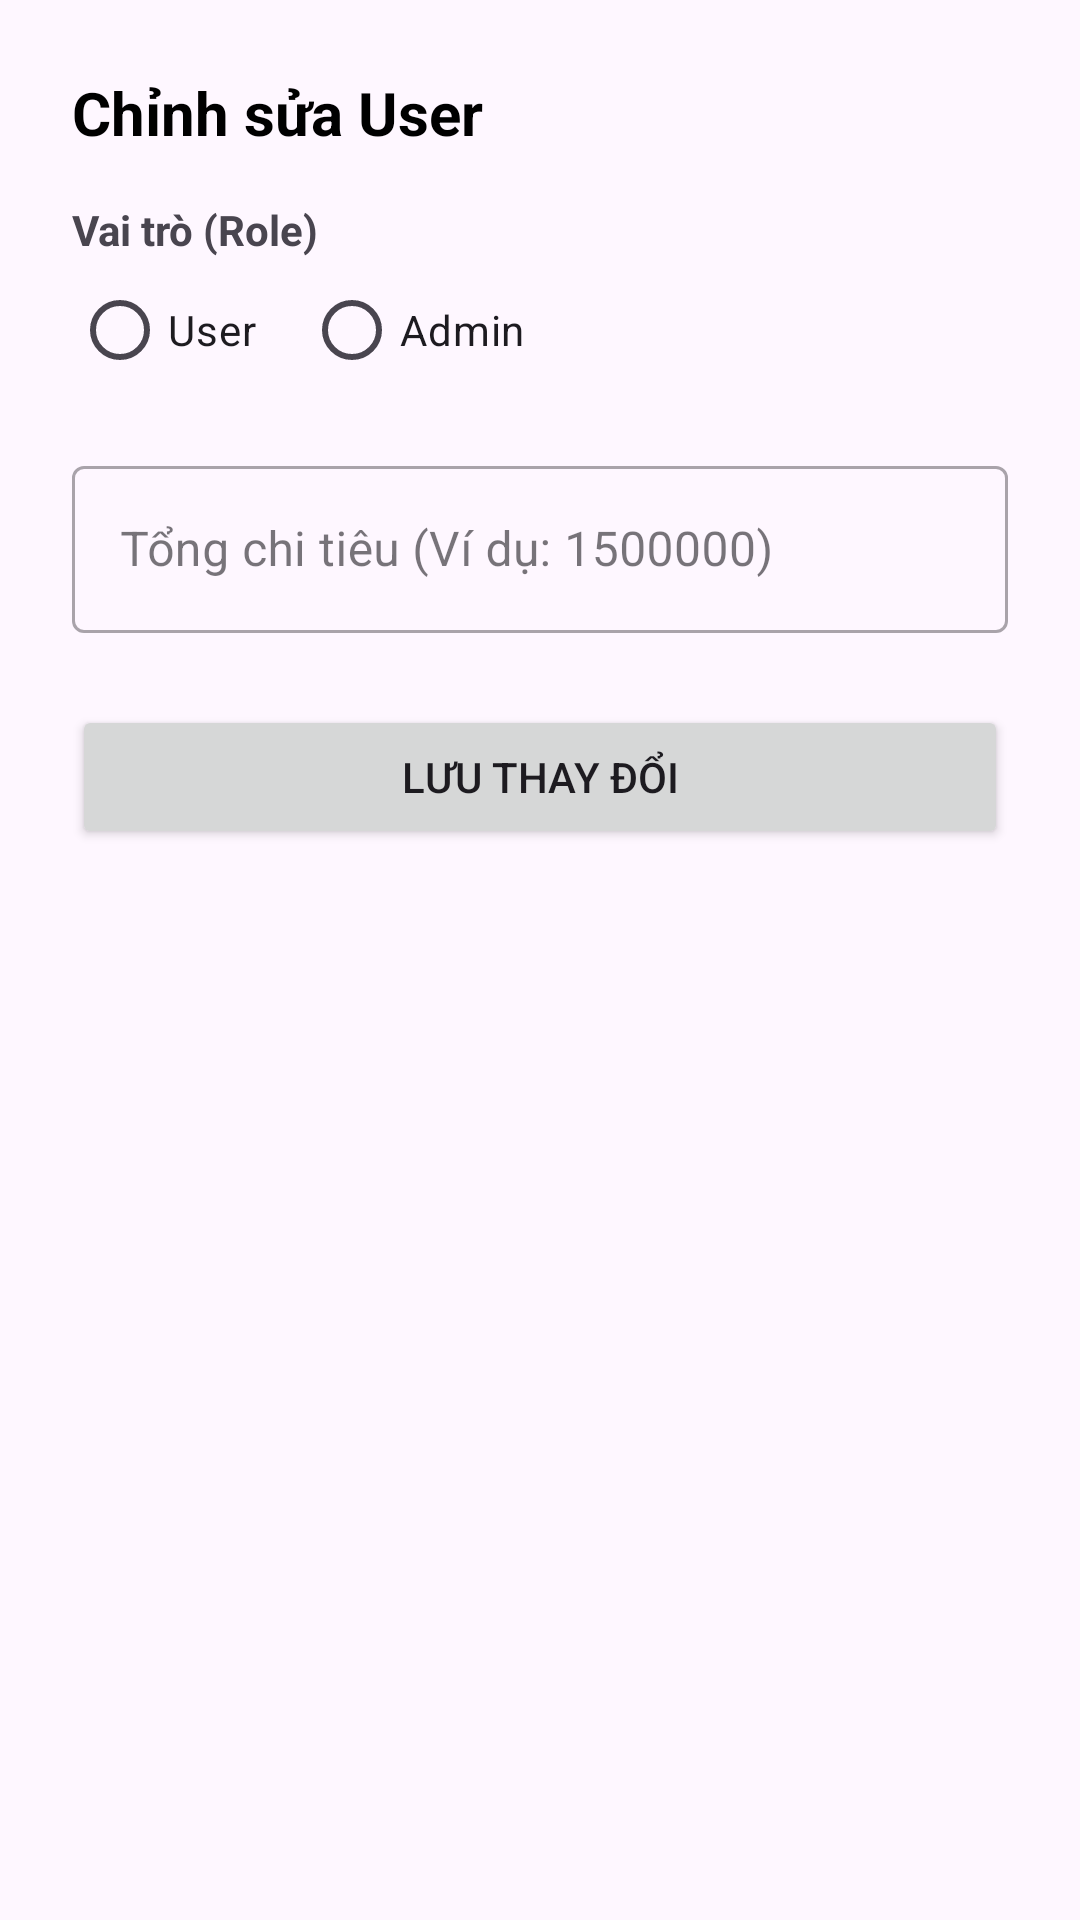

Android layout source for this screen:
<!-- AndroidManifest.xml: application theme Theme.Cafe -->
<!-- res/layout/dialog_edit_user.xml -->
<?xml version="1.0" encoding="utf-8"?>
<LinearLayout xmlns:android="http://schemas.android.com/apk/res/android"
    android:layout_width="match_parent"
    android:layout_height="wrap_content"
    android:orientation="vertical"
    android:padding="24dp">

    <TextView
        android:id="@+id/tvEditUserTitle"
        android:layout_width="wrap_content"
        android:layout_height="wrap_content"
        android:text="Chỉnh sửa User"
        android:textSize="20sp"
        android:textStyle="bold"
        android:textColor="@android:color/black"
        android:layout_marginBottom="16dp"/>

    
    <TextView
        android:layout_width="wrap_content"
        android:layout_height="wrap_content"
        android:text="Vai trò (Role)"
        android:textStyle="bold"/>
    <RadioGroup
        android:id="@+id/rgRole"
        android:layout_width="match_parent"
        android:layout_height="wrap_content"
        android:orientation="horizontal"
        android:layout_marginBottom="16dp">
        <RadioButton
            android:id="@+id/radioRoleUser"
            android:layout_width="wrap_content"
            android:layout_height="wrap_content"
            android:text="User"/>
        <RadioButton
            android:id="@+id/radioRoleAdmin"
            android:layout_width="wrap_content"
            android:layout_height="wrap_content"
            android:layout_marginStart="16dp"
            android:text="Admin"/>
    </RadioGroup>

    
    <com.google.android.material.textfield.TextInputLayout
        android:layout_width="match_parent"
        android:layout_height="wrap_content"
        style="@style/Widget.MaterialComponents.TextInputLayout.OutlinedBox"
        android:hint="Tổng chi tiêu (Ví dụ: 1500000)">
        <com.google.android.material.textfield.TextInputEditText
            android:id="@+id/etEditTotalSpending"
            android:layout_width="match_parent"
            android:layout_height="wrap_content"
            android:inputType="numberDecimal"
            android:imeOptions="actionDone"/>
    </com.google.android.material.textfield.TextInputLayout>

    <Button
        android:id="@+id/btnSaveUserChanges"
        android:layout_width="match_parent"
        android:layout_height="wrap_content"
        android:text="Lưu Thay Đổi"
        android:layout_marginTop="24dp"/>

</LinearLayout>
<!-- resources referenced by this layout -->
<resources>
  <style name="Theme.Cafe" parent="Theme.Material3.DayNight.NoActionBar">
          
          <item name="colorPrimary">@color/colorPrimary</item>
          <item name="colorPrimaryVariant">@color/colorPrimaryVariant</item>
          <item name="colorOnPrimary">@color/colorOnPrimary</item>
          
          <item name="colorSecondary">@color/colorSecondary</item>
          <item name="colorSecondaryVariant">@color/colorSecondaryVariant</item>
          <item name="colorOnSecondary">@color/colorOnSecondary</item>
      </style>
  <color name="colorPrimary">#6D4C41</color>
  <color name="colorPrimaryVariant">#4E342E</color>
  <color name="colorOnPrimary">#FFFFFF</color>
  <color name="colorSecondary">#A1887F</color>
  <color name="colorSecondaryVariant">#8D6E63</color>
  <color name="colorOnSecondary">#000000</color>
</resources>
